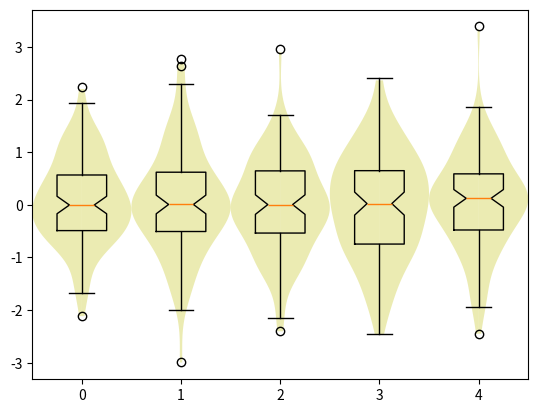

Generate this figure with matplotlib:
from matplotlib.pyplot import figure, show
from scipy.stats import gaussian_kde
from numpy.random import normal
from numpy import arange


def violin_plot(ax,data,pos, bp=False):
    '''
    create violin plots on an axis
    '''
    dist = max(pos)-min(pos)
    w = min(0.15*max(dist,1.0),0.5)
    for d,p in zip(data,pos):
        k = gaussian_kde(d) #calculates the kernel density
        m = k.dataset.min() #lower bound of violin
        M = k.dataset.max() #upper bound of violin
        x = arange(m,M,(M-m)/100.) # support for violin
        v = k.evaluate(x) #violin profile (density curve)
        v = v/v.max()*w #scaling the violin to the available space
        ax.fill_betweenx(x,p,v+p,facecolor='y',alpha=0.3)
        ax.fill_betweenx(x,p,-v+p,facecolor='y',alpha=0.3)
    if bp:
        ax.boxplot(data,notch=1,positions=pos,vert=1)

if __name__=="__main__":
    pos = range(5)
    data = [normal(size=100) for i in pos]
    fig=figure()
    ax = fig.add_subplot(111)
    violin_plot(ax,data,pos,bp=1)
    show()
